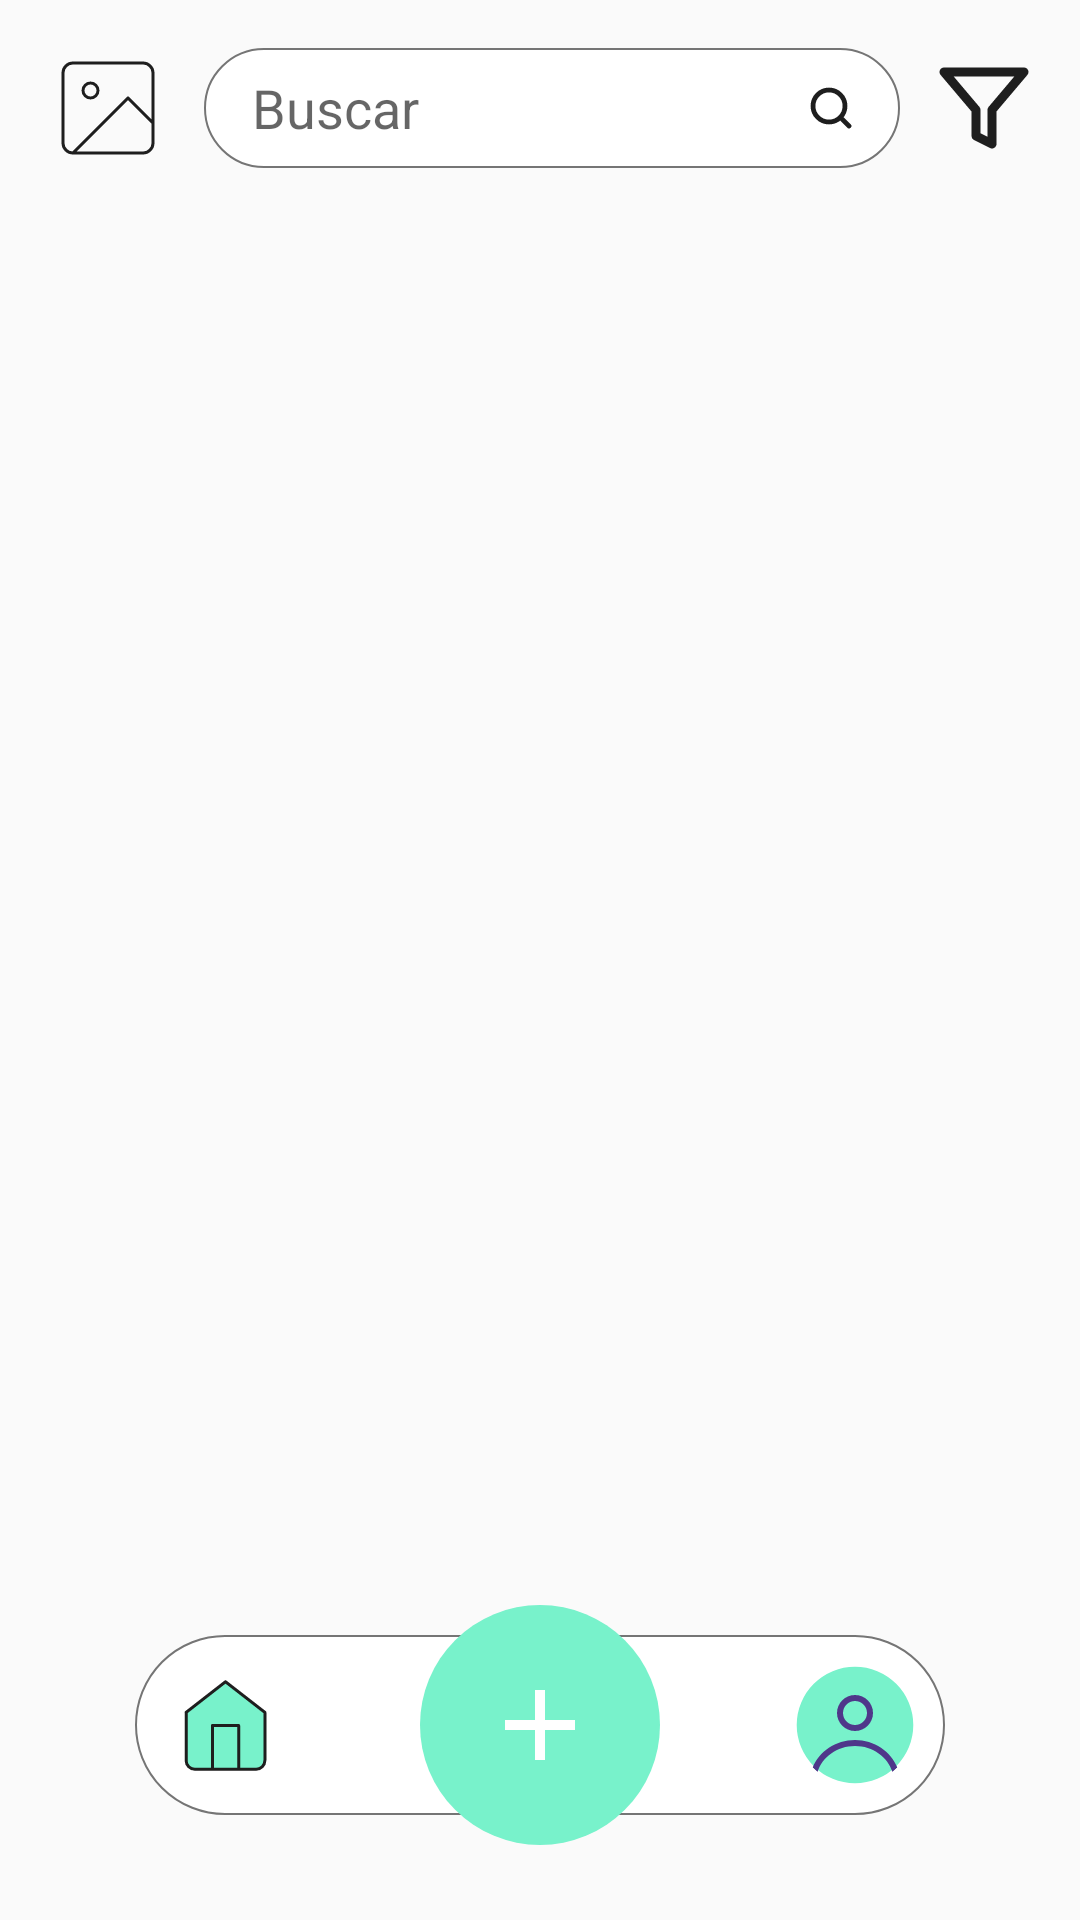

The Android layout XML behind this screen, and the referenced resources:
<!-- AndroidManifest.xml: application theme Base.Theme.ServiFast -->
<!-- res/layout/search.xml -->
<androidx.constraintlayout.widget.ConstraintLayout
    xmlns:android="http://schemas.android.com/apk/res/android"
    xmlns:app="http://schemas.android.com/apk/res-auto"
    android:layout_width="match_parent"
    android:layout_height="match_parent">

    
    <LinearLayout
        android:id="@+id/topBar"
        android:layout_width="0dp"
        android:layout_height="wrap_content"
        android:padding="16dp"
        android:orientation="horizontal"
        android:gravity="center_vertical"
        app:layout_constraintTop_toTopOf="parent"
        app:layout_constraintStart_toStartOf="parent"
        app:layout_constraintEnd_toEndOf="parent">

        <ImageView
            android:id="@+id/logo"
            android:layout_width="40dp"
            android:layout_height="40dp"
            android:src="@drawable/img_placeholder"/>

        <EditText
            android:id="@+id/searchBar"
            android:layout_width="0dp"
            android:layout_height="40dp"
            android:layout_marginHorizontal="12dp"
            android:layout_weight="1"
            android:background="@drawable/bg_search"
            android:hint="@string/buscar"
            android:paddingHorizontal="16dp"
            android:drawableEnd="@drawable/ic_search"
            android:imeOptions="actionSearch"
            android:inputType="text"/>

        <ImageButton
            android:id="@+id/btnFilter"
            android:layout_width="32dp"
            android:layout_height="32dp"
            android:src="@drawable/ic_filter"
            android:background="@null"/>
    </LinearLayout>

    <HorizontalScrollView
        android:id="@+id/filtersScroll"
        android:layout_width="0dp"
        android:layout_height="wrap_content"
        android:visibility="gone"
        android:paddingBottom="16dp"
        android:paddingHorizontal="16dp"
        app:layout_constraintTop_toBottomOf="@id/topBar"
        app:layout_constraintStart_toStartOf="parent"
        app:layout_constraintEnd_toEndOf="parent">

        <LinearLayout
            android:id="@+id/filtersContainer"
            android:layout_width="wrap_content"
            android:layout_height="wrap_content"
            android:orientation="horizontal"/>
    </HorizontalScrollView>

    <TextView
        android:id="@+id/tvSearchHeader"
        android:layout_width="0dp"
        android:layout_height="wrap_content"
        android:textStyle="bold"
        android:textSize="23sp"
        android:visibility="gone"
        android:paddingHorizontal="30dp"
        app:layout_constraintTop_toBottomOf="@id/filtersScroll"
        app:layout_constraintStart_toStartOf="parent"
        app:layout_constraintEnd_toEndOf="parent"/>

    
    <androidx.core.widget.NestedScrollView
        android:id="@+id/viewSearch"
        android:layout_width="0dp"
        android:layout_height="0dp"
        android:paddingBottom="20dp"
        app:layout_constraintTop_toBottomOf="@id/tvSearchHeader"
        app:layout_constraintBottom_toBottomOf="parent"
        app:layout_constraintStart_toStartOf="parent"
        app:layout_constraintEnd_toEndOf="parent">

        <LinearLayout
            android:layout_width="match_parent"
            android:layout_height="match_parent"
            android:orientation="vertical"
            android:paddingHorizontal="16dp"
            android:paddingBottom="70dp">

            <androidx.recyclerview.widget.RecyclerView
                android:id="@+id/rvSearchResults"
                android:layout_width="match_parent"
                android:layout_height="wrap_content"
                android:overScrollMode="never"
                android:scrollbars="vertical"/>
        </LinearLayout>
    </androidx.core.widget.NestedScrollView>

    <LinearLayout
        android:id="@+id/bottomButtons"
        android:layout_width="wrap_content"
        android:layout_height="wrap_content"
        android:layout_marginBottom="35dp"
        android:padding="10dp"
        android:background="@drawable/bg_bottom_buttons"
        android:gravity="center"
        android:orientation="horizontal"
        app:layout_constraintBottom_toBottomOf="parent"
        app:layout_constraintEnd_toEndOf="parent"
        app:layout_constraintStart_toStartOf="parent">

        <ImageButton
            android:id="@+id/btnHome"
            android:layout_width="40dp"
            android:layout_height="40dp"
            android:layout_marginEnd="170dp"
            android:src="@drawable/ic_home"
            android:background="@null"/>

        <ImageButton
            android:id="@+id/btnMenu"
            android:layout_width="40dp"
            android:layout_height="40dp"
            android:src="@drawable/ic_profile"
            android:background="@drawable/bg_circle"
            android:clipToOutline="true"
            android:scaleType="centerCrop"/>
    </LinearLayout>

    <ImageButton
        android:id="@+id/btnSell"
        android:layout_width="80dp"
        android:layout_height="80dp"
        android:src="@drawable/ic_add"
        android:backgroundTint="@color/colorPrimary"
        android:background="@drawable/bg_circle"
        app:tint="@color/colorOnPrimary"
        app:layout_constraintBottom_toBottomOf="parent"
        app:layout_constraintEnd_toEndOf="parent"
        app:layout_constraintStart_toStartOf="parent"
        android:layout_marginBottom="25dp"/>
</androidx.constraintlayout.widget.ConstraintLayout>
<!-- resources referenced by this layout -->
<resources>
  <color name="colorOnPrimary">#FFFFFF</color>
  <color name="colorPrimary">#78F2CB</color>
  <!-- drawable bg_bottom_buttons (drawable) -->
  <?xml version="1.0" encoding="utf-8"?>
  <shape xmlns:android="http://schemas.android.com/apk/res/android"
      android:shape="rectangle">
      <solid android:color="@color/colorBackground" />
      <corners android:radius="30dp" />
      <stroke android:width="0.5dp" android:color="@color/colorSecondaryVariant" />
  </shape>
  <!-- drawable bg_circle (drawable) -->
  <?xml version="1.0" encoding="utf-8"?>
  <shape xmlns:android="http://schemas.android.com/apk/res/android"
      android:shape="rectangle">
      <solid android:color="@color/colorBackground" />
      <corners android:radius="1000dp"/>
  </shape>
  <!-- drawable bg_search (drawable) -->
  <?xml version="1.0" encoding="utf-8"?>
  <shape xmlns:android="http://schemas.android.com/apk/res/android"
      android:shape="rectangle">
      <solid android:color="@color/colorBackground" />
      <stroke android:width="0.5dp" android:color="@color/colorSecondaryVariant"/>
      <corners android:radius="1000dp"/>
  </shape>
  <!-- drawable ic_add (drawable) -->
  <vector xmlns:android="http://schemas.android.com/apk/res/android"
      android:width="40dp"
      android:height="40dp"
      android:viewportWidth="40"
      android:viewportHeight="40">
    <path
        android:pathData="M18.333,21.667H8.333V18.333H18.333V8.333H21.667V18.333H31.667V21.667H21.667V31.667H18.333V21.667Z"
        android:fillColor="#1E1E1E"/>
  </vector>
  <!-- drawable ic_filter (drawable) -->
  <vector xmlns:android="http://schemas.android.com/apk/res/android"
      android:width="32dp"
      android:height="32dp"
      android:viewportWidth="32"
      android:viewportHeight="32">
    <path
        android:pathData="M29.333,4H2.667L13.333,16.613V25.333L18.667,28V16.613L29.333,4Z"
        android:strokeLineJoin="round"
        android:strokeWidth="3"
        android:fillColor="#00000000"
        android:strokeColor="#1E1E1E"
        android:strokeLineCap="round"/>
  </vector>
  <!-- drawable ic_search (drawable) -->
  <vector xmlns:android="http://schemas.android.com/apk/res/android"
      android:width="14dp"
      android:height="14dp"
      android:viewportWidth="14"
      android:viewportHeight="14">
    <path
        android:pathData="M13,13L10.1,10.1M11.667,6.333C11.667,9.279 9.279,11.667 6.333,11.667C3.388,11.667 1,9.279 1,6.333C1,3.388 3.388,1 6.333,1C9.279,1 11.667,3.388 11.667,6.333Z"
        android:strokeLineJoin="round"
        android:strokeWidth="1.6"
        android:fillColor="#00000000"
        android:strokeColor="#1E1E1E"
        android:strokeLineCap="round"/>
  </vector>
  <!-- drawable img_placeholder (drawable) -->
  <vector xmlns:android="http://schemas.android.com/apk/res/android"
      android:width="161dp"
      android:height="161dp"
      android:viewportWidth="161"
      android:viewportHeight="161">
    <path
        android:pathData="M33.54,140.88H127.46C134.87,140.88 140.88,134.87 140.88,127.46V33.54C140.88,26.13 134.87,20.13 127.46,20.13H33.54C26.13,20.13 20.13,26.13 20.13,33.54V127.46C20.13,134.87 26.13,140.88 33.54,140.88ZM33.54,140.88L107.33,67.08L140.88,100.63M67.08,57.02C67.08,62.58 62.58,67.08 57.02,67.08C51.46,67.08 46.96,62.58 46.96,57.02C46.96,51.46 51.46,46.96 57.02,46.96C62.58,46.96 67.08,51.46 67.08,57.02Z"
        android:strokeLineJoin="round"
        android:strokeWidth="4"
        android:fillColor="#00000000"
        android:strokeColor="#1E1E1E"
        android:strokeLineCap="round"/>
  </vector>
  <string name="buscar">Buscar</string>
  <style name="Base.Theme.ServiFast" parent="Theme.AppCompat.DayNight.NoActionBar">
  
      </style>
  <color name="colorBackground">#FFFFFF</color>
  <color name="colorSecondaryVariant">#757575</color>
</resources>
